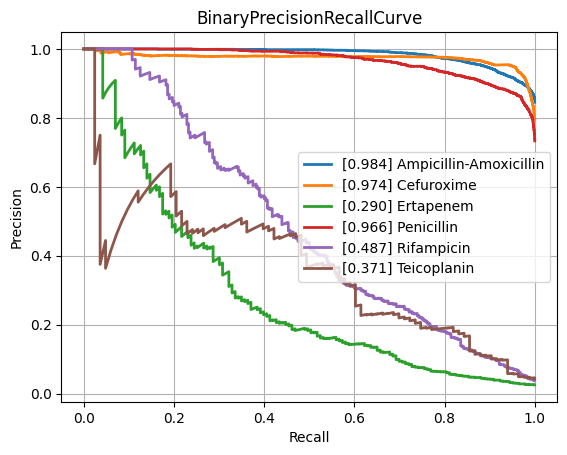

The table this chart was drawn from, first rows:
class, PrecisionRecallAUC, FrequencyPositiveClass, n_positives, n_negatives
Amikacin, 0.8538, 0.1711, 1111, 5382
Amoxicillin-Clavulanic acid, 0.8649, 0.412, 4204, 5999
Ampicillin, 0.9467, 0.6364, 10010, 5719
Ampicillin-Amoxicillin, 0.984, 0.8453, 5567, 1019
Cefazolin, 0.9055, 0.4576, 967, 1146
Cefepime, 0.8435, 0.3055, 3537, 8042
Cefpodoxime, 0.8067, 0.3521, 493, 907
Ceftazidime, 0.8047, 0.2676, 4421, 12101
Ceftriaxone, 0.7747, 0.2719, 3764, 10078
Cefuroxime, 0.9744, 0.7961, 6591, 1688
Ciprofloxacin, 0.7997, 0.2863, 6582, 16405
Clindamycin, 0.8972, 0.4978, 5611, 5661
Colistin, 0.9556, 0.1706, 747, 3632
Cotrimoxazole, 0.7923, 0.3212, 8111, 17142
Ertapenem, 0.2903, 0.02544, 143, 5478
Erythromycin, 0.9087, 0.5533, 5620, 4537
Fosfomycin, 0.7477, 0.2105, 1843, 6914
Fosfomycin-Trometamol, 0.5142, 0.2382, 304, 972
Fusidic acid, 0.761, 0.3177, 855, 1836
Gentamicin, 0.9493, 0.4473, 9230, 11403
Imipenem, 0.9394, 0.326, 7693, 15906
Levofloxacin, 0.8922, 0.3663, 3378, 5845
Meropenem, 0.7419, 0.1331, 2436, 15860
Mupirocin, 0.9202, 0.1115, 155, 1235
Nitrofurantoin, 0.7293, 0.1065, 380, 3187
Norfloxacin, 0.4959, 0.1631, 285, 1462
Oxacillin, 0.8845, 0.4155, 2791, 3926
Penicillin, 0.966, 0.7334, 2811, 1022
Piperacillin-Tazobactam, 0.804, 0.3163, 6313, 13644
Rifampicin, 0.4869, 0.03883, 280, 6931
Teicoplanin, 0.3707, 0.04285, 83, 1854
Tetracycline, 0.7336, 0.2432, 1706, 5308
Tobramycin, 0.8408, 0.2275, 1265, 4295
Vancomycin, 0.7462, 0.04562, 594, 12428
micro, 0.8819, 0.3341, , 
macro, 0.792, NaN, , 
